Run: headless pygame with SDL's dummy video driver; simulated clock (each Clock.tick advances the game by its frame time, no real sleeping); random seed 0; keys injected as events and as key.get_pressed() state; no mouse input.
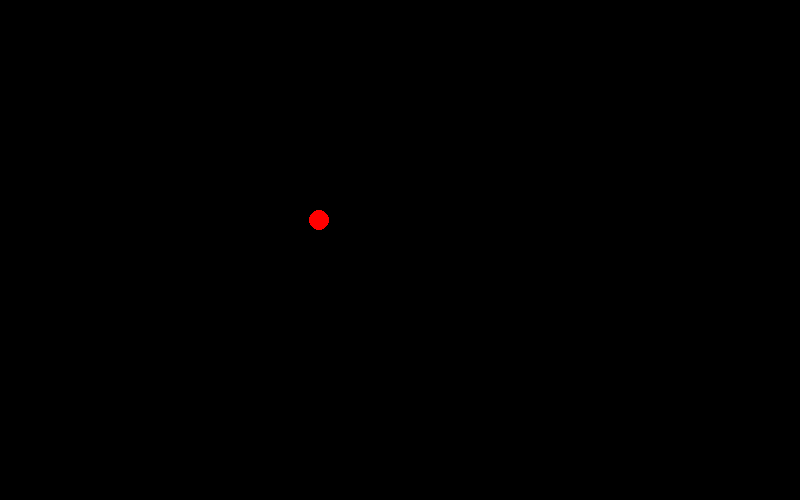
Frame 1 of 4 · flips 1–60 · no input
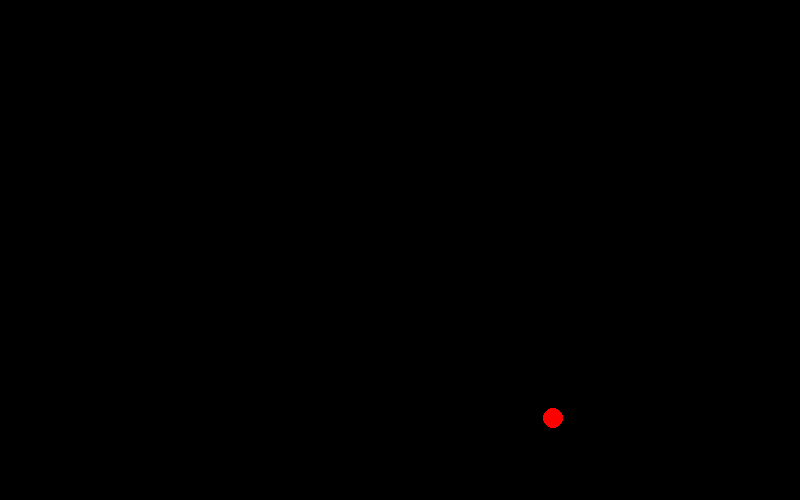
Frame 2 of 4 · flips 61–180 · tapped SPACE, RETURN · held RIGHT (→), D
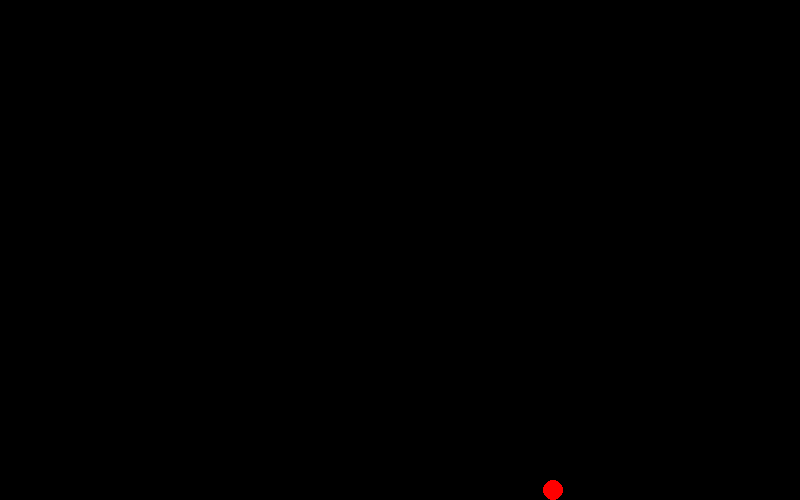
Frame 3 of 4 · flips 181–300 · held DOWN (↓), S
Frame 4 of 4 · flips 301–420 · held LEFT (←), A, UP (↑), W · screen unchanged from frame 3, image omitted

The pygame program that drew these frames:

import pygame
#origin ： CSDN community
x = 10
y = 10
vx = 6
vy = 0
gy = 3
fx = -1
fy = -4
pygame.init()
clock = pygame.time.Clock()
area = [800,500]
screen = pygame.display.set_mode(area)
pygame.display.set_caption("PHY")
time = 10
while True:
    screen.fill(0)
    event = pygame.event.poll()
    if event.type == pygame.QUIT:
        pygame.quit()
        exit(0)
    if event.type == pygame.KEYDOWN:
        if event.key == pygame.K_n:
            pygame.quit()
            exit(0)
    clock.tick(30)
    x += vx
    vy = vy+gy
    y += vy
    if y > 490:
        y = 490
        vx += fx
        if vx < 0:
            vx = 0
        vy += fy
        if vy < 0:
            vy = 0
        vy = -vy
    pygame.draw.circle(screen,[255,0,0],[x,y],10)
    pygame.display.update()
    time += 1
